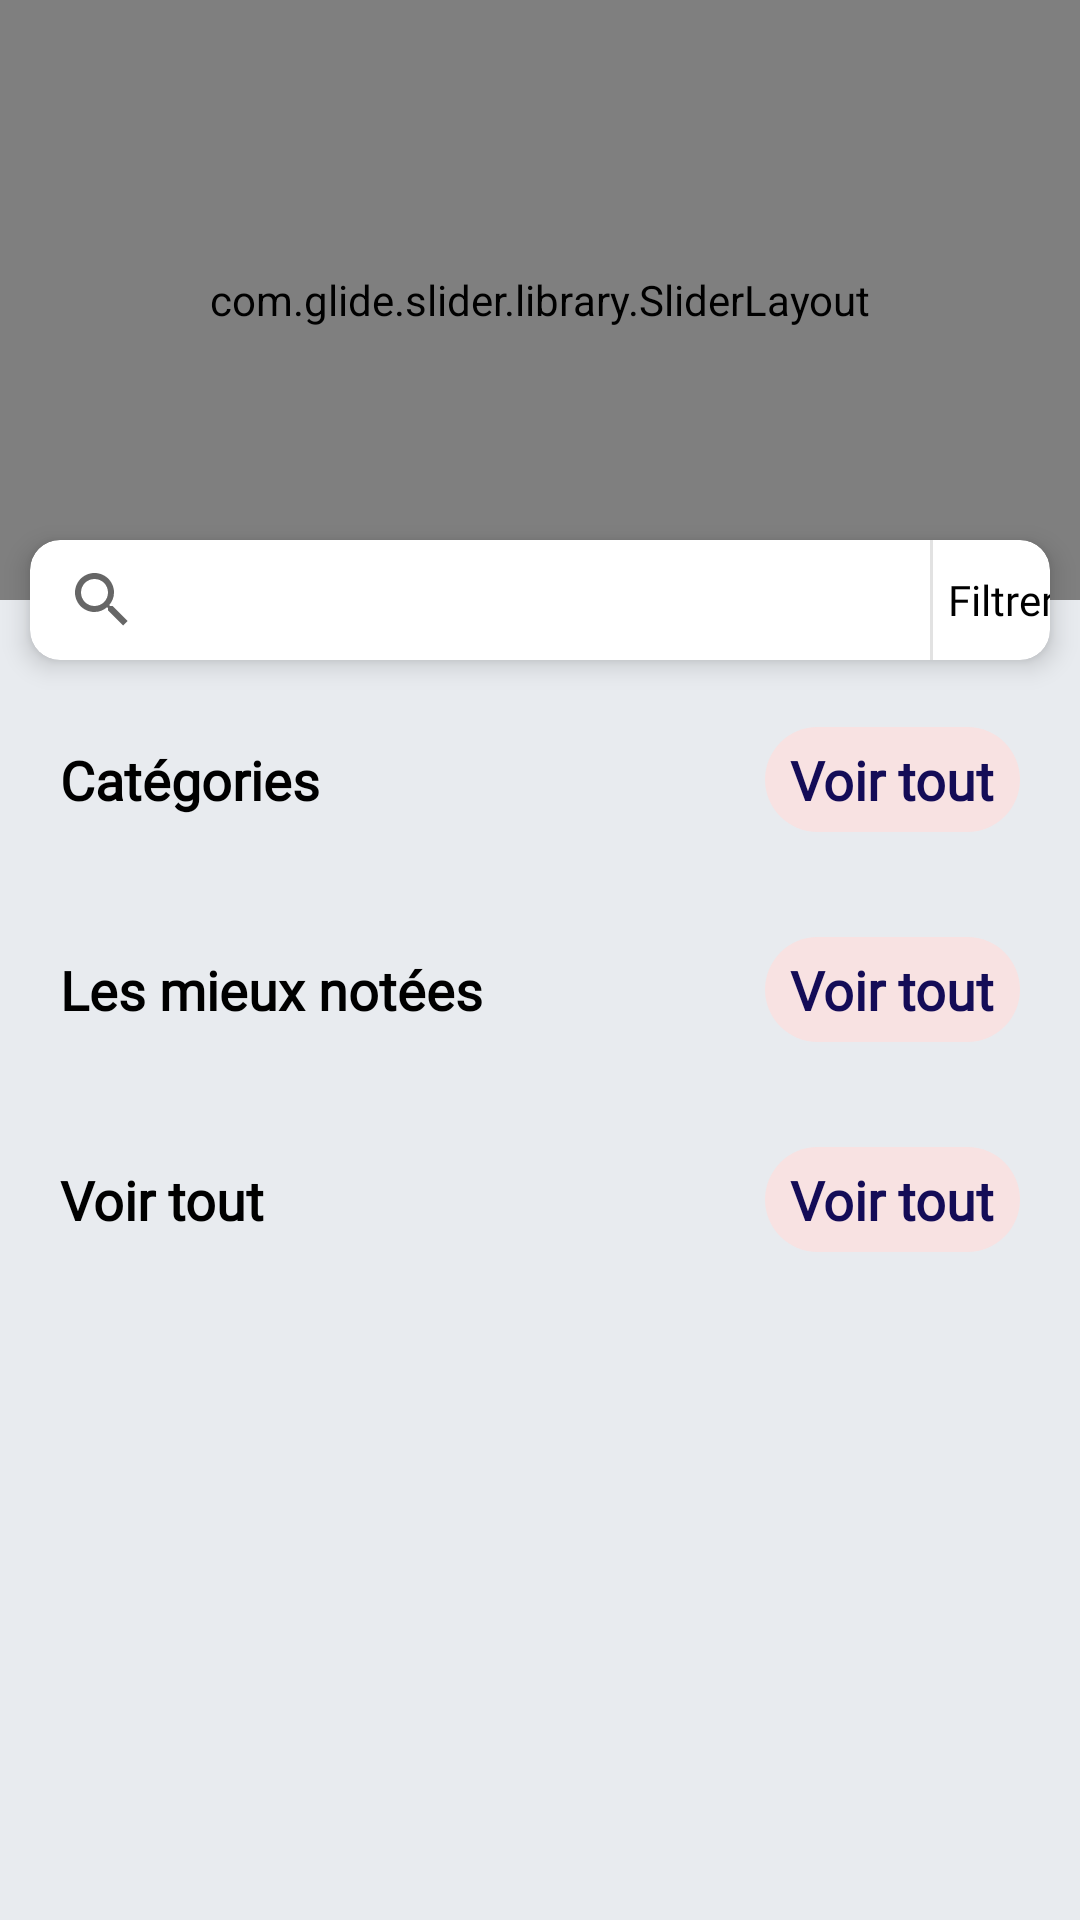

Here is an Android app screen rendered from its layout file. Give the layout XML and the strings, colors and styles it references.
<!-- AndroidManifest.xml: application theme Theme.Akiba -->
<!-- res/layout/fragment_home.xml -->
<?xml version="1.0" encoding="utf-8"?>
<LinearLayout xmlns:android="http://schemas.android.com/apk/res/android"
    xmlns:app="http://schemas.android.com/apk/res-auto"
    xmlns:tools="http://schemas.android.com/tools"
    android:layout_width="match_parent"
    android:layout_height="match_parent"
    android:orientation="vertical"
    android:background="@color/colorWindowBackground"
    tools:context=".controller.activity.ui.home.HomeFragment">

    <androidx.core.widget.NestedScrollView
        android:layout_width="match_parent"
        android:layout_height="wrap_content">

        <androidx.constraintlayout.widget.ConstraintLayout
            android:layout_width="match_parent"
            android:layout_height="match_parent">

            <com.glide.slider.library.SliderLayout
                android:id="@+id/slide"
                android:layout_width="match_parent"
                android:layout_height="200dp"
                android:background="@color/colorDefault"
                app:auto_cycle="true"
                app:layout_constraintTop_toTopOf="parent"
                app:pager_animation="Accordion" />

            <com.glide.slider.library.indicators.PagerIndicator
                android:id="@+id/custom_indicator"
                android:layout_width="wrap_content"
                android:layout_height="wrap_content"
                android:layout_marginStart="20dp"
                android:layout_marginBottom="80dp"
                android:gravity="start"
                app:layout_constraintBottom_toTopOf="@id/card_search"
                app:layout_constraintLeft_toLeftOf="parent"
                app:layout_constraintTop_toBottomOf="@id/card_search" />

            <androidx.cardview.widget.CardView
                android:id="@+id/card_search"
                android:layout_width="match_parent"
                android:layout_height="40dp"
                android:layout_marginStart="10dp"
                android:layout_marginEnd="10dp"
                app:cardCornerRadius="10dp"
                app:cardElevation="5dp"
                app:layout_constraintBottom_toBottomOf="@id/slide"
                app:layout_constraintTop_toBottomOf="@id/slide">

                <LinearLayout
                    android:id="@+id/linear_home"
                    android:layout_width="match_parent"
                    android:layout_height="match_parent"
                    android:orientation="horizontal"
                    android:weightSum="10">

                    <androidx.appcompat.widget.SearchView
                        android:layout_width="300dp"
                        android:layout_height="match_parent"
                        android:iconifiedByDefault="false"
                        android:queryHint="Rechercher votre service" />

                    <View
                        android:layout_width="1dp"
                        android:layout_height="match_parent"
                        android:background="@color/greyLight" />

                    <RelativeLayout
                        android:layout_width="80dp"
                        android:layout_height="match_parent"
                        android:layout_gravity="end">

                        <TextView
                            android:layout_width="wrap_content"
                            android:layout_height="wrap_content"
                            android:layout_alignParentLeft="true"
                            android:layout_centerVertical="true"
                            android:layout_marginStart="5dp"
                            android:layout_marginEnd="10dp"
                            android:fontFamily="@font/roboto_medium"
                            android:text="Filtrer"
                            android:textColor="@color/black" />

                        <ImageView
                            android:layout_width="wrap_content"
                            android:layout_height="wrap_content"
                            android:layout_alignParentRight="true"
                            android:layout_centerVertical="true"
                            android:layout_marginEnd="1dp"
                            android:src="@drawable/ic_baseline_filter_list_24" />

                    </RelativeLayout>

                </LinearLayout>

            </androidx.cardview.widget.CardView>

            <RelativeLayout
                android:id="@+id/relative_category"
                android:layout_width="match_parent"
                android:layout_height="40dp"
                android:layout_marginStart="20dp"
                android:layout_marginTop="40dp"
                android:layout_marginEnd="20dp"
                app:layout_constraintLeft_toLeftOf="parent"
                app:layout_constraintTop_toBottomOf="@id/slide">

                <TextView
                    android:layout_width="wrap_content"
                    android:layout_height="wrap_content"
                    android:layout_alignParentStart="true"
                    android:layout_centerVertical="true"
                    android:fontFamily="@font/roboto_bold"
                    android:text="@string/categories"
                    android:textColor="@color/black"
                    android:textSize="18sp"
                    android:textStyle="bold" />

                <TextView
                    android:layout_width="85dp"
                    android:layout_height="35dp"
                    android:layout_alignParentEnd="true"
                    android:layout_centerVertical="true"
                    android:background="@drawable/background_grey"
                    android:fontFamily="@font/roboto_thin"
                    android:gravity="center"
                    android:padding="2dp"

                    android:text="@string/see_all"
                    android:textAlignment="center"
                    android:textColor="@color/colorDefault"
                    android:textSize="18sp"
                    android:textStyle="bold" />

            </RelativeLayout>

            <androidx.recyclerview.widget.RecyclerView
                android:id="@+id/recycler_category_home"
                android:layout_width="match_parent"
                android:layout_height="wrap_content"
                android:layout_marginTop="10dp"
                android:background="@color/colorWindowBackground"
                android:orientation="horizontal"
                app:layoutManager="androidx.recyclerview.widget.LinearLayoutManager"
                app:layout_constraintLeft_toLeftOf="parent"
                app:layout_constraintTop_toBottomOf="@id/relative_category"
                tools:listitem="@layout/category_item" />

            <RelativeLayout
                android:id="@+id/relative_best_rated"
                android:layout_width="match_parent"
                android:layout_height="40dp"
                android:layout_marginStart="20dp"
                android:layout_marginTop="20dp"
                android:layout_marginEnd="20dp"
                app:layout_constraintLeft_toLeftOf="parent"
                app:layout_constraintTop_toBottomOf="@id/recycler_category_home">

                <TextView
                    android:layout_width="wrap_content"
                    android:layout_height="wrap_content"
                    android:layout_alignParentStart="true"
                    android:layout_centerVertical="true"
                    android:fontFamily="@font/roboto_bold"
                    android:text="@string/best_rated"
                    android:textColor="@color/black"
                    android:textSize="18sp"
                    android:textStyle="bold" />

                <TextView
                    android:layout_width="85dp"
                    android:layout_height="35dp"
                    android:layout_alignParentEnd="true"
                    android:layout_centerVertical="true"
                    android:background="@drawable/background_grey"
                    android:fontFamily="@font/roboto_thin"
                    android:gravity="center"
                    android:padding="5dp"
                    android:paddingLeft="5dp"
                    android:paddingRight="5dp"
                    android:text="@string/see_all"
                    android:textAlignment="center"
                    android:textColor="@color/colorDefault"
                    android:textSize="18sp"
                    android:textStyle="bold" />

            </RelativeLayout>

            <androidx.recyclerview.widget.RecyclerView
                android:id="@+id/recycler_best_rated"
                android:layout_width="match_parent"
                android:layout_height="wrap_content"
                android:layout_marginTop="10dp"
                android:background="@color/colorWindowBackground"
                android:orientation="horizontal"
                app:layoutManager="androidx.recyclerview.widget.LinearLayoutManager"
                app:layout_constraintLeft_toLeftOf="parent"
                app:layout_constraintTop_toBottomOf="@id/relative_best_rated"
                tools:listitem="@layout/best_rated" />

            <RelativeLayout
                android:id="@+id/relative_all"
                android:layout_width="match_parent"
                android:layout_height="40dp"
                android:layout_marginStart="20dp"
                android:layout_marginTop="20dp"
                android:layout_marginEnd="20dp"
                app:layout_constraintLeft_toLeftOf="parent"
                app:layout_constraintTop_toBottomOf="@id/recycler_best_rated">

                <TextView
                    android:layout_width="wrap_content"
                    android:layout_height="wrap_content"
                    android:layout_alignParentStart="true"
                    android:layout_centerVertical="true"
                    android:fontFamily="@font/roboto_bold"
                    android:text="@string/see_all"
                    android:textColor="@color/black"
                    android:textSize="18sp"
                    android:textStyle="bold" />

                <TextView
                    android:layout_width="85dp"
                    android:layout_height="35dp"
                    android:layout_alignParentEnd="true"
                    android:layout_centerVertical="true"
                    android:background="@drawable/background_grey"
                    android:fontFamily="@font/roboto_thin"
                    android:gravity="center"
                    android:padding="5dp"
                    android:paddingLeft="5dp"
                    android:paddingRight="5dp"
                    android:text="@string/see_all"
                    android:textAlignment="center"
                    android:textColor="@color/colorDefault"
                    android:textSize="18sp"
                    android:textStyle="bold" />

            </RelativeLayout>

            <androidx.recyclerview.widget.RecyclerView
                android:id="@+id/recycler_view_all"
                android:layout_width="match_parent"
                android:layout_height="0dp"
                android:overScrollMode="never"
                android:layout_marginTop="10dp"
                android:layout_marginBottom="20dp"
                android:background="@color/colorWindowBackground"
                app:layoutManager="androidx.recyclerview.widget.GridLayoutManager"
                app:spanCount="2"
                app:layout_constraintLeft_toLeftOf="parent"
                app:layout_constraintTop_toBottomOf="@id/relative_all"
                tools:listitem="@layout/view_all_handyman" />

        </androidx.constraintlayout.widget.ConstraintLayout>

    </androidx.core.widget.NestedScrollView>

</LinearLayout>
<!-- res/layout/category_item.xml (included above) -->
<?xml version="1.0" encoding="utf-8"?>
<androidx.cardview.widget.CardView
    xmlns:android="http://schemas.android.com/apk/res/android"
    android:layout_width="130dp"
    android:layout_height="150dp"
    xmlns:app="http://schemas.android.com/apk/res-auto"
    android:background="@color/white"
    android:layout_gravity="center"
    app:cardCornerRadius="5dp"
    app:cardElevation="10dp"
    app:cardBackgroundColor="@color/white"
    android:layout_margin="5dp">

    <RelativeLayout
        android:layout_width="match_parent"
        android:layout_height="150dp"
        android:orientation="vertical"
        android:weightSum="10">

        <ImageView
            android:id="@+id/category_image"
            android:layout_width="match_parent"
            android:layout_height="120dp"
            android:layout_alignParentTop="true"
            android:background="@color/greyLight"
            android:src="@drawable/ic_plombier"
            android:scaleType="centerCrop"/>

        <TextView
            android:id="@+id/category_name"
            android:layout_width="wrap_content"
            android:layout_height="30dp"
            android:padding="5dp"
            android:text="Categorie name"
            android:textSize="12sp"
            android:maxLines="2"
            android:textAlignment="center"
            android:gravity="center"
            android:textColor="@color/colorDefault"
            android:textStyle="bold"
            android:layout_centerHorizontal="true"
            android:layout_alignParentBottom="true"/>

    </RelativeLayout>

</androidx.cardview.widget.CardView>
<!-- res/layout/best_rated.xml (included above) -->
<?xml version="1.0" encoding="utf-8"?>
<androidx.cardview.widget.CardView xmlns:android="http://schemas.android.com/apk/res/android"
    xmlns:app="http://schemas.android.com/apk/res-auto"
    android:layout_width="150dp"
    android:layout_height="200dp"
    android:layout_gravity="center"
    android:layout_margin="5dp"
    android:background="@color/color"
    app:cardBackgroundColor="@color/white"
    app:cardCornerRadius="5dp"
    app:cardElevation="10dp">

    <LinearLayout
        android:layout_width="match_parent"
        android:layout_height="match_parent"
        android:orientation="vertical"
        android:layout_gravity="center"
        android:gravity="center"
        android:weightSum="10">

        <ImageView
            android:id="@+id/best_rated_artisan_id"
            android:layout_width="match_parent"
            android:layout_height="0dp"
            android:scaleType="centerCrop"
            android:src="@drawable/ic_chauffeur"
            android:layout_weight="7"/>

        <TextView
            android:id="@+id/best_rated_firstname_and_name"
            android:layout_width="match_parent"
            android:layout_height="0dp"
            android:text="Axel ESSONO"
            android:textAlignment="center"
            android:textSize="12sp"
            android:textColor="@color/black"
            android:layout_weight="1"/>

        <RatingBar
            android:id="@+id/best_rated_rate"
            android:layout_width="wrap_content"
            android:layout_height="0dp"
            android:layout_weight="1"
            android:saveEnabled="true"
            android:rating="3.5"
            android:stepSize="0.1"
            style="?android:attr/ratingBarStyleSmall"
            android:numStars="5"
            android:progressTint="@color/colorRed"/>

        <TextView
            android:id="@+id/best_rated_price_unit"
            android:layout_width="match_parent"
            android:layout_height="0dp"
            android:textAlignment="center"
            android:text="100000 Fcfa"
            android:textSize="12sp"
            android:textColor="@color/black"
            android:layout_weight="1"/>

    </LinearLayout>


</androidx.cardview.widget.CardView>
<!-- res/layout/view_all_handyman.xml (included above) -->
<?xml version="1.0" encoding="utf-8"?>
<androidx.cardview.widget.CardView
    xmlns:android="http://schemas.android.com/apk/res/android"
    xmlns:app="http://schemas.android.com/apk/res-auto"
    android:layout_width="match_parent"
    android:layout_height="310dp"
    android:layout_gravity="center"
    android:layout_margin="5dp"
    android:background="@color/white"
    app:cardBackgroundColor="@color/white"
    app:cardCornerRadius="5dp"
    app:cardElevation="10dp">

    <LinearLayout
        android:layout_width="match_parent"
        android:layout_height="match_parent"
        android:layout_gravity="center"
        android:gravity="center"
        android:orientation="vertical"
        android:weightSum="10">

        <ImageView
            android:id="@+id/artisan_id"
            android:layout_width="match_parent"
            android:layout_height="0dp"
            android:layout_weight="7"
            android:scaleType="centerCrop"
            android:src="@drawable/ic_coiffeur" />

        <TextView
            android:id="@+id/all_name_and_firstname"
            android:layout_width="match_parent"
            android:layout_height="0dp"
            android:layout_weight="1"
            android:text="Axel ESSONO"
            android:textAlignment="center"
            android:textColor="@color/black"
            android:textSize="15sp"
            android:textStyle="bold"
            android:layout_gravity="center"
            android:gravity="center"
            android:background="@color/white"/>

        <RatingBar
            android:id="@+id/all_rate"
            style="?android:attr/ratingBarStyleSmall"
            android:layout_width="90dp"
            android:layout_height="0dp"
            android:layout_weight="1"
            android:layout_gravity="center"
            android:saveEnabled="true"
            android:rating="2.5"
            android:stepSize="0.1"
            android:numStars="5"
            android:padding="5dp"
            android:progressTint="@color/colorRed"
            android:background="@color/white"/>

        <RelativeLayout
            android:layout_width="match_parent"
            android:layout_height="0dp"
            android:layout_weight="1"
            android:background="@color/white">

            <TextView
                android:id="@+id/all_price"
                android:layout_width="wrap_content"
                android:layout_height="match_parent"
                android:layout_marginStart="10dp"
                android:layout_alignParentLeft="true"
                android:text="100000 Fcfa"
                android:textAlignment="center"
                android:layout_gravity="center"
                android:gravity="center"
                android:textColor="@color/black"
                android:textSize="12sp" />

            <ImageButton
                android:id="@+id/all_view_detail"
                android:layout_width="70dp"
                android:layout_height="match_parent"
                android:layout_alignParentRight="true"
                android:gravity="center"
                android:background="@drawable/corner_top_left_rounded_grey"
                android:src="@drawable/ic_baseline_visibility_24"
                android:tint="@color/colorDefault"
                android:textStyle="bold"
                android:fontFamily="@font/roboto_bold"/>

        </RelativeLayout>

    </LinearLayout>

</androidx.cardview.widget.CardView>
<!-- resources referenced by this layout -->
<resources>
  <color name="black">#FF000000</color>
  <color name="color">#FF7FBAFD</color>
  <color name="colorDefault">#FF140C57</color>
  <color name="colorRed">#C30606</color>
  <color name="colorWindowBackground">#FFE8EBEF</color>
  <color name="greyLight">#FFE2E2E2</color>
  <color name="white">#FFFFFFFF</color>
  <!-- drawable background_grey (drawable) -->
  <?xml version="1.0" encoding="utf-8"?>
  <shape xmlns:android="http://schemas.android.com/apk/res/android"
      android:shape="rectangle">
  
      <corners android:radius="90dp"/>
      <solid android:color="@color/colorRedLight"/>
  
  </shape>
  <!-- drawable corner_top_left_rounded_grey (drawable) -->
  <?xml version="1.0" encoding="utf-8"?>
  <shape xmlns:android="http://schemas.android.com/apk/res/android"
      android:shape="rectangle">
  
      <solid
          android:color="@color/greyLight"/>
      <corners
          android:topLeftRadius="10dp"/>
  
  </shape>
  <!-- drawable ic_baseline_visibility_24 (drawable) -->
  <vector android:height="24dp" android:tint="#030138"
      android:viewportHeight="24" android:viewportWidth="24"
      android:width="24dp" xmlns:android="http://schemas.android.com/apk/res/android">
      <path android:fillColor="@android:color/white" android:pathData="M12,4.5C7,4.5 2.73,7.61 1,12c1.73,4.39 6,7.5 11,7.5s9.27,-3.11 11,-7.5c-1.73,-4.39 -6,-7.5 -11,-7.5zM12,17c-2.76,0 -5,-2.24 -5,-5s2.24,-5 5,-5 5,2.24 5,5 -2.24,5 -5,5zM12,9c-1.66,0 -3,1.34 -3,3s1.34,3 3,3 3,-1.34 3,-3 -1.34,-3 -3,-3z"/>
  </vector>
  <!-- drawable ic_chauffeur: png bitmap (drawable, 68594 bytes) -->
  <!-- drawable ic_coiffeur: png bitmap (drawable, 656394 bytes) -->
  <!-- drawable ic_plombier: png bitmap (drawable, 292670 bytes) -->
  <string name="best_rated">Les mieux notées</string>
  <string name="categories">Catégories</string>
  <string name="see_all">Voir tout</string>
  <style name="Theme.Akiba" parent="Theme.MaterialComponents.DayNight.NoActionBar">
          
          <item name="colorPrimary">@color/purple_500</item>
          <item name="colorPrimaryVariant">@color/purple_700</item>
          <item name="colorOnPrimary">@color/white</item>
          
          <item name="colorSecondary">@color/teal_200</item>
          <item name="colorSecondaryVariant">@color/teal_700</item>
          <item name="colorOnSecondary">@color/black</item>
          
          <item name="android:statusBarColor" tools:targetApi="l">?attr/colorPrimaryVariant</item>
          
      </style>
  <color name="colorRedLight">#F8E2E2</color>
  <color name="purple_500">#FF6200EE</color>
  <color name="purple_700">#FF3700B3</color>
  <color name="teal_200">#FF03DAC5</color>
  <color name="teal_700">#FF018786</color>
</resources>
